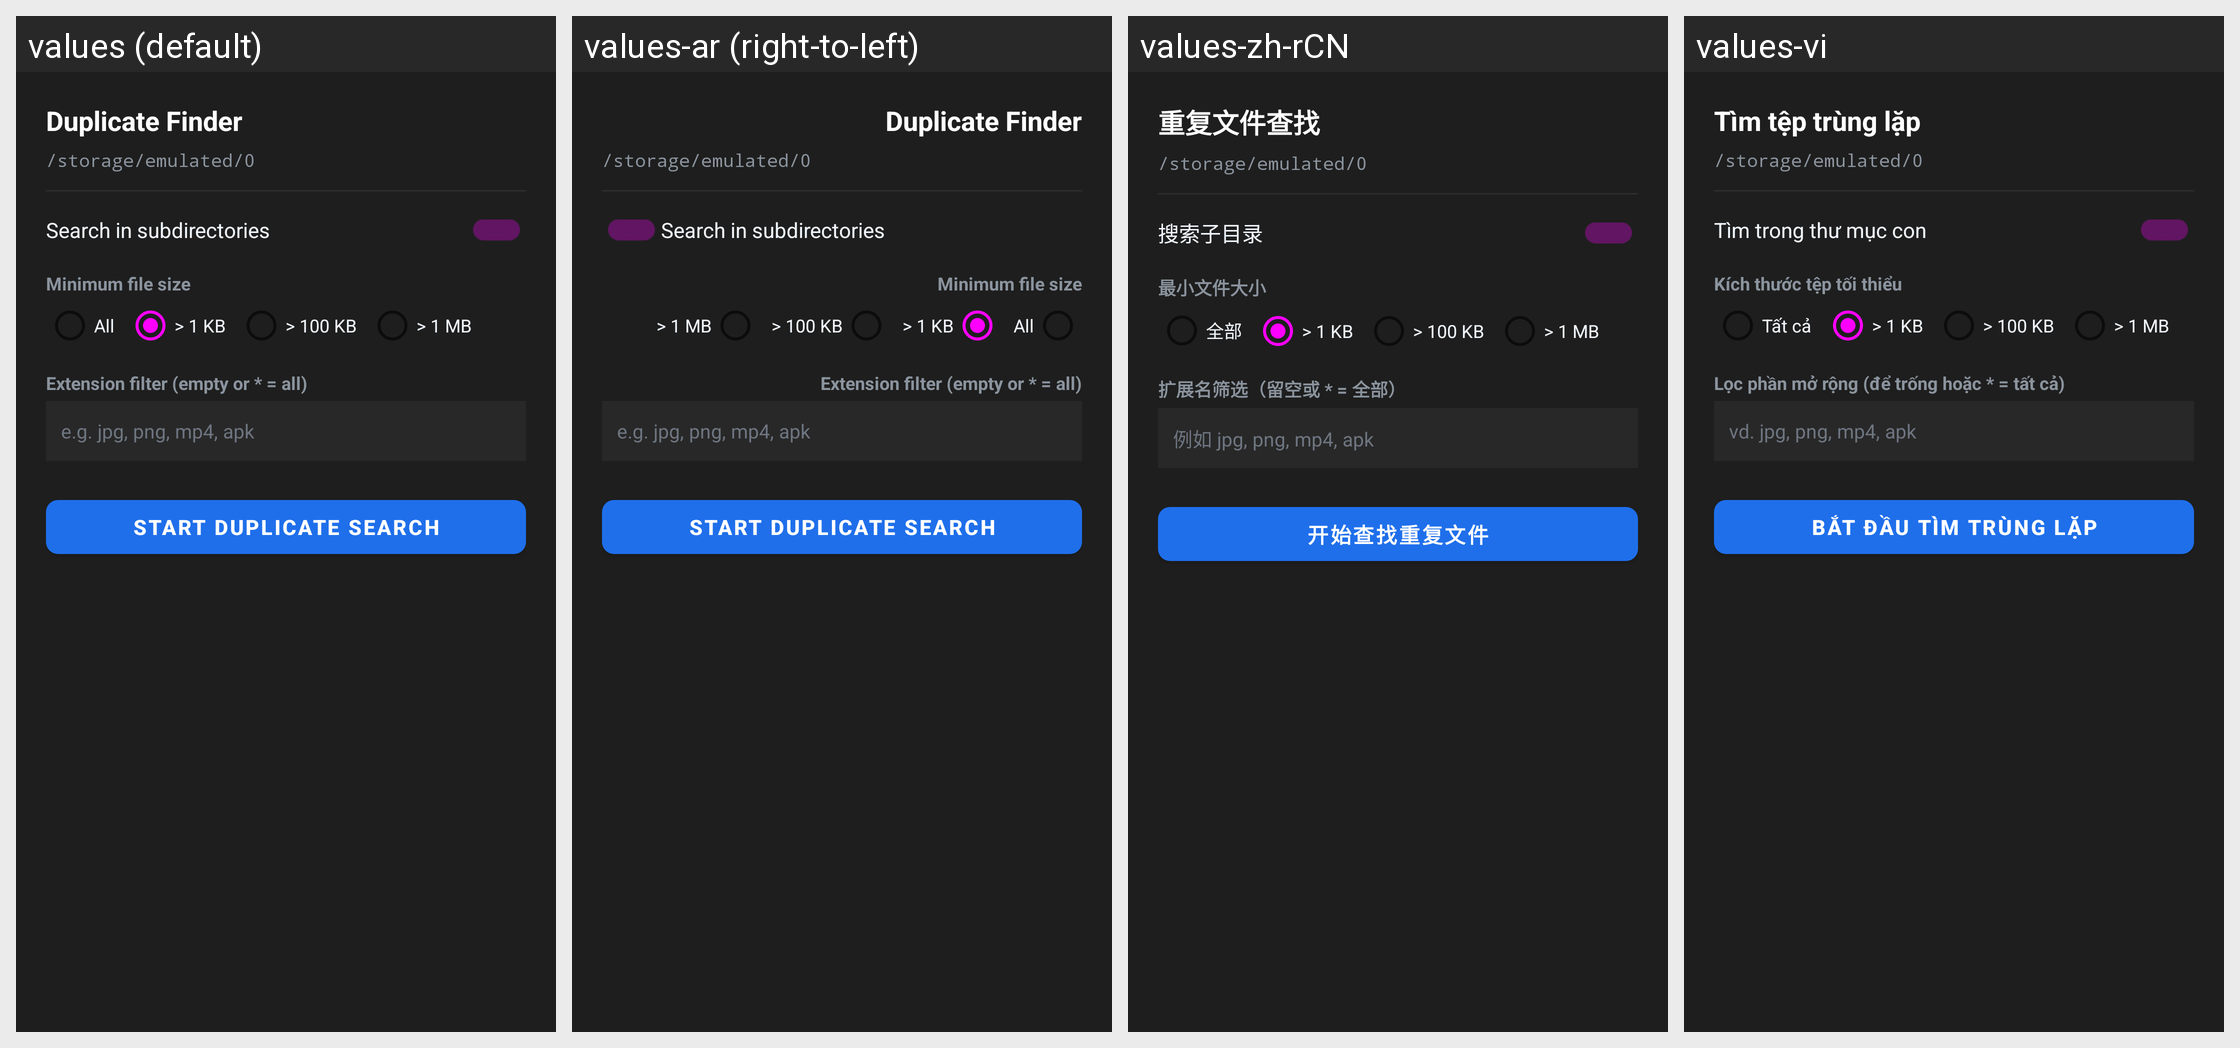

The same Android screen rendered under several of its app's locales, left to right. List the strings drawn on it with the default value and each locale's translation.
Android screen res/layout/dialog_duplicate_finder.xml rendered under 4 locales, left to right: values (default), values-ar (right-to-left), values-zh-rCN, values-vi. Device: Nexus 5 (rendered at 1080×1920; each locale shown at half size, 540×960, under a caption strip naming it); theme Theme.MaterialFiles.
Other locales in the repository, not shown: values-bg, values-ca, values-cs, values-da, values-de, values-el, values-es, values-eu, values-fa, values-fi, values-fr, values-gl, values-hu, values-in, values-is, values-it, values-iw, values-ja, values-ko, values-lt, values-nb, values-nl, values-pl, values-pt-rBR, values-pt-rPT, values-ro, values-ru, values-tr, values-uk, values-zh-rTW.
Strings drawn on this screen, with the default value and each locale's value (text and hints the layout hard-codes, and strings that could not be matched under every locale, appear in the picture but are not listed):

om_dup_title
  values: Duplicate Finder
  values-ar: Duplicate Finder  [not translated; the default value is used]
  values-zh-rCN: 重复文件查找
  values-vi: Tìm tệp trùng lặp

om_dup_subdirs
  values: Search in subdirectories
  values-ar: Search in subdirectories  [not translated; the default value is used]
  values-zh-rCN: 搜索子目录
  values-vi: Tìm trong thư mục con

om_dup_min_size
  values: Minimum file size
  values-ar: Minimum file size  [not translated; the default value is used]
  values-zh-rCN: 最小文件大小
  values-vi: Kích thước tệp tối thiểu

om_filter_all
  values: All
  values-ar: All  [not translated; the default value is used]
  values-zh-rCN: 全部
  values-vi: Tất cả

om_dup_ext_filter
  values: Extension filter (empty or * = all)
  values-ar: Extension filter (empty or * = all)  [not translated; the default value is used]
  values-zh-rCN: 扩展名筛选（留空或 * = 全部）
  values-vi: Lọc phần mở rộng (để trống hoặc * = tất cả)

om_dup_ext_hint
  values: e.g. jpg, png, mp4, apk
  values-ar: e.g. jpg, png, mp4, apk  [not translated; the default value is used]
  values-zh-rCN: 例如 jpg, png, mp4, apk
  values-vi: vd. jpg, png, mp4, apk

om_dup_start_btn
  values: Start Duplicate Search
  values-ar: Start Duplicate Search  [not translated; the default value is used]
  values-zh-rCN: 开始查找重复文件
  values-vi: Bắt đầu tìm trùng lặp
